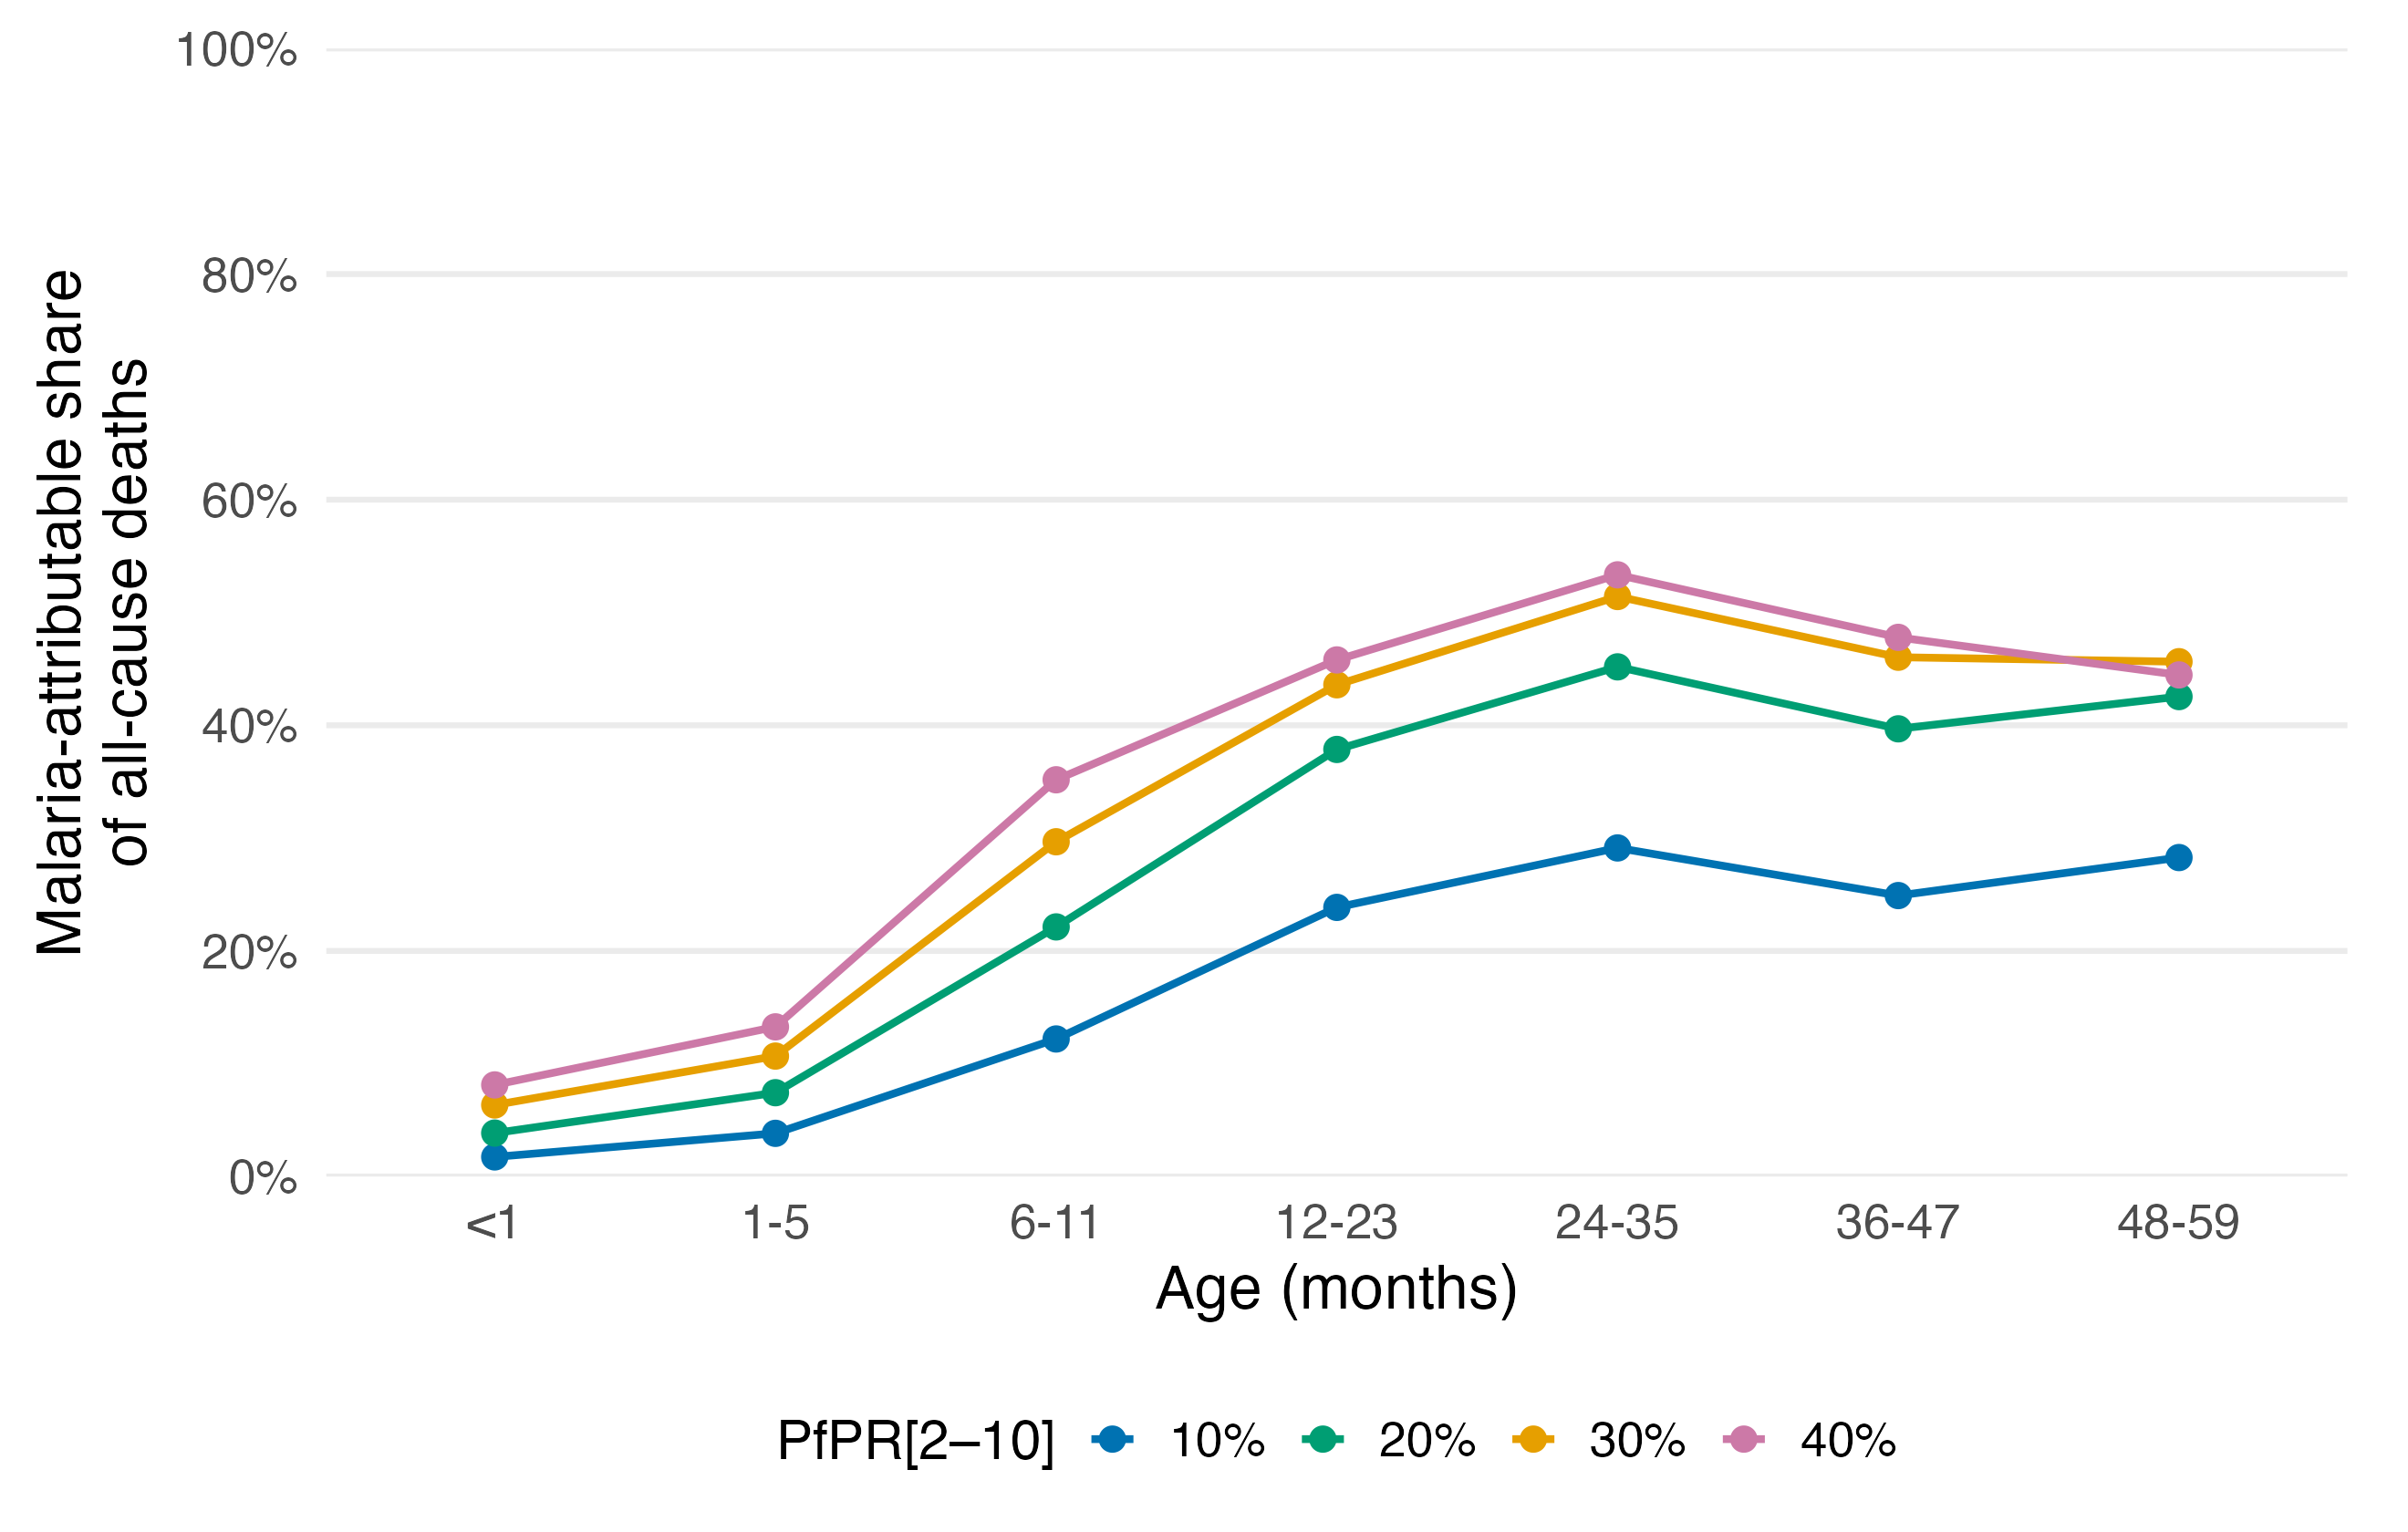

The file beside this chart, header and first rows:
age_band, pfpr_pct, log_hr_zero_vs_current, log_hr_se, attributable_fraction, af_lower_95, af_upper_95, zero_below_observed_support, current_outside_central95
<1, 10, -0.01755, 0.01544, 0.0174, -0.0128, 0.04669, TRUE, FALSE
<1, 20, -0.03929, 0.02608, 0.03853, -0.01191, 0.08645, TRUE, FALSE
<1, 30, -0.06554, 0.0309, 0.06343, 0.004956, 0.1185, TRUE, FALSE
<1, 40, -0.08472, 0.03356, 0.08123, 0.01875, 0.1397, TRUE, FALSE
1-5, 10, -0.03905, 0.01884, 0.0383, 0.002117, 0.07317, TRUE, FALSE
1-5, 20, -0.07723, 0.03307, 0.07432, 0.01233, 0.1324, TRUE, FALSE
1-5, 30, -0.1129, 0.04156, 0.1068, 0.03099, 0.1767, TRUE, FALSE
1-5, 40, -0.1424, 0.04721, 0.1327, 0.04861, 0.2093, TRUE, FALSE
6-11, 10, -0.1301, 0.0259, 0.122, 0.07622, 0.1654, TRUE, FALSE
6-11, 20, -0.2501, 0.04394, 0.2213, 0.1513, 0.2855, TRUE, FALSE
6-11, 30, -0.3521, 0.05225, 0.2968, 0.2209, 0.3652, TRUE, FALSE
6-11, 40, -0.4334, 0.05667, 0.3517, 0.2756, 0.4199, TRUE, FALSE
12-23, 10, -0.2726, 0.04012, 0.2386, 0.1763, 0.2962, TRUE, FALSE
12-23, 20, -0.4758, 0.06377, 0.3786, 0.2959, 0.4516, TRUE, FALSE
12-23, 30, -0.5726, 0.06832, 0.4359, 0.3551, 0.5066, TRUE, FALSE
12-23, 40, -0.6124, 0.06924, 0.458, 0.3792, 0.5267, TRUE, FALSE
24-35, 10, -0.3443, 0.04538, 0.2913, 0.2254, 0.3516, TRUE, FALSE
24-35, 20, -0.6011, 0.07156, 0.4518, 0.3693, 0.5235, TRUE, FALSE
24-35, 30, -0.7219, 0.07536, 0.5142, 0.4368, 0.5809, TRUE, FALSE
24-35, 40, -0.7623, 0.07538, 0.5334, 0.4591, 0.5975, TRUE, FALSE
36-47, 10, -0.2864, 0.04846, 0.2491, 0.1743, 0.3171, TRUE, FALSE
36-47, 20, -0.5056, 0.07704, 0.3969, 0.2986, 0.4814, TRUE, FALSE
36-47, 30, -0.6168, 0.08261, 0.4603, 0.3655, 0.541, TRUE, FALSE
36-47, 40, -0.65, 0.08346, 0.478, 0.3852, 0.5567, TRUE, FALSE
48-59, 10, -0.3324, 0.05869, 0.2828, 0.1953, 0.3607, TRUE, FALSE
48-59, 20, -0.5542, 0.09172, 0.4255, 0.3123, 0.52, TRUE, FALSE
48-59, 30, -0.6095, 0.09592, 0.4564, 0.344, 0.5496, TRUE, FALSE
48-59, 40, -0.5882, 0.09557, 0.4447, 0.3303, 0.5395, TRUE, FALSE
